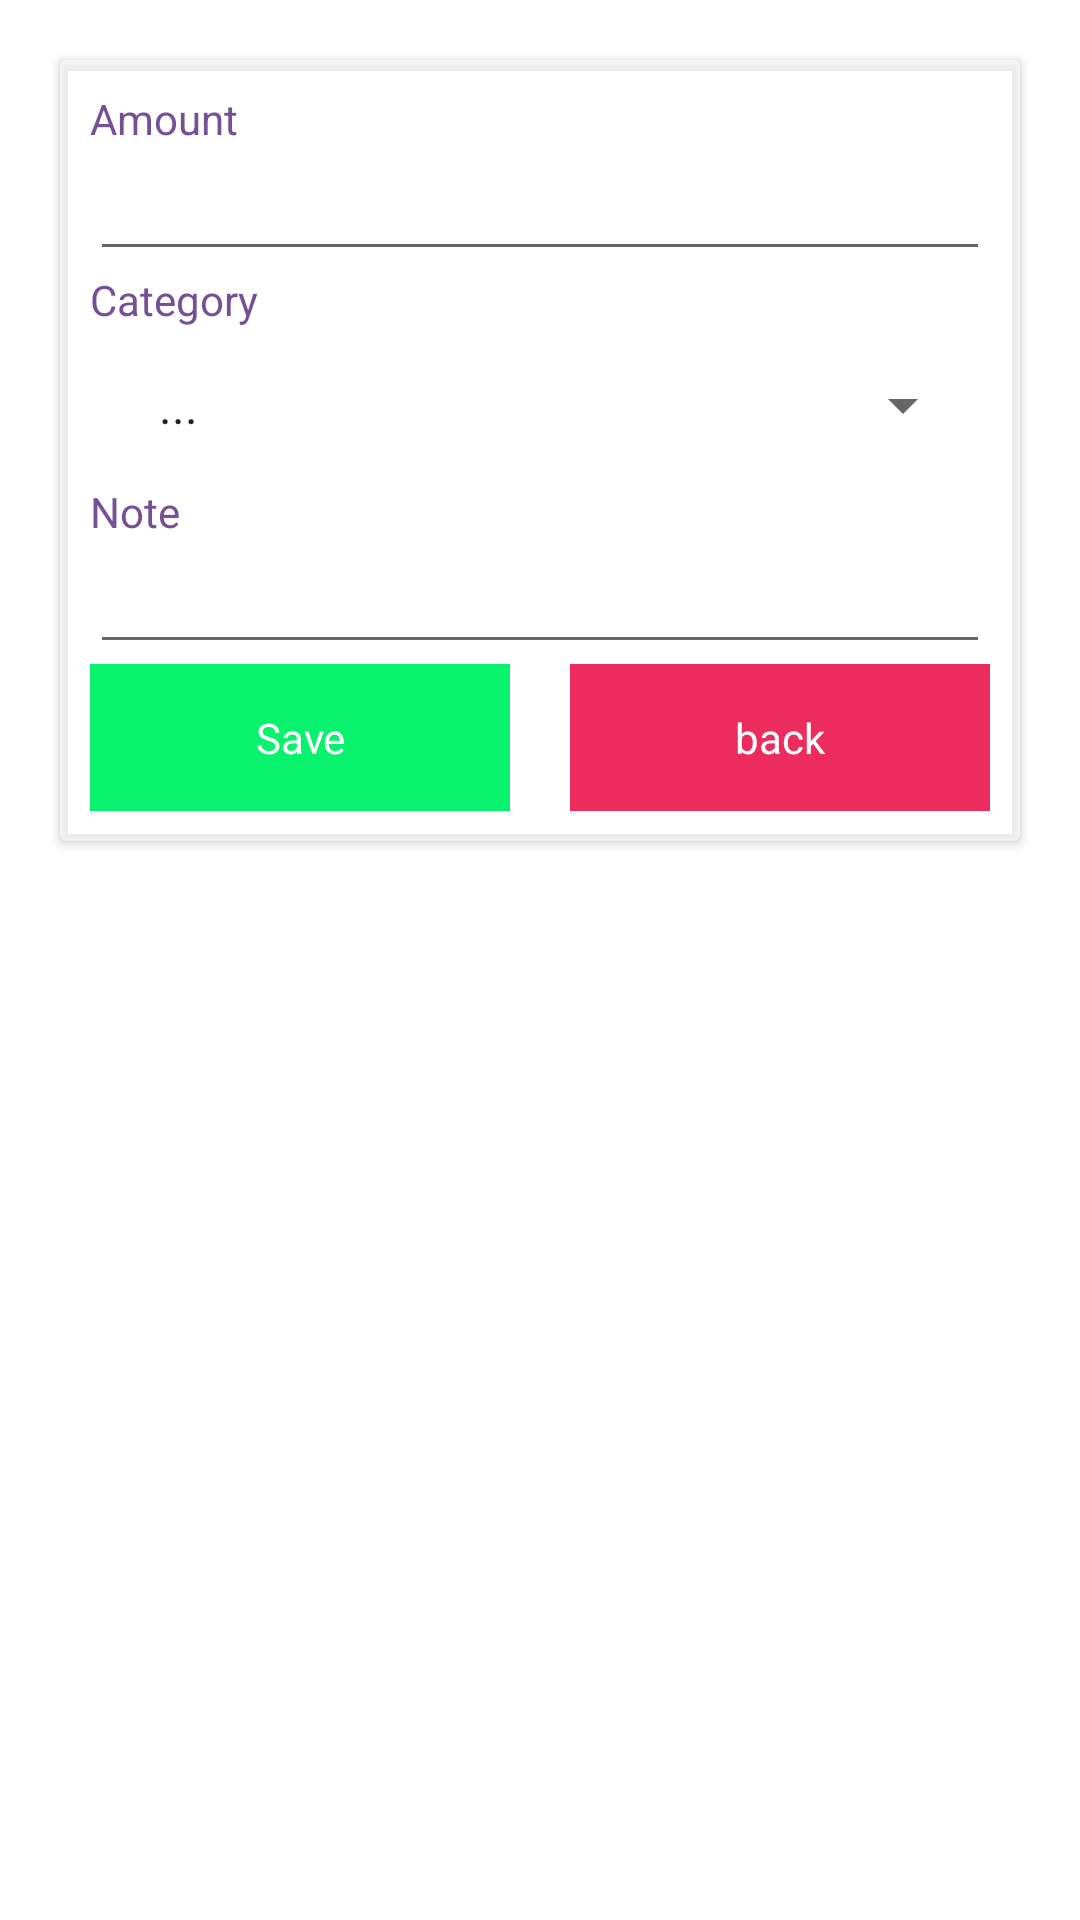

Reconstruct the res/layout file that produces this screen, plus the resources it refers to.
<!-- AndroidManifest.xml: application theme Theme.ZpentNote -->
<!-- res/layout/activity_add_expenses.xml -->
<?xml version="1.0" encoding="utf-8"?>
<RelativeLayout xmlns:android="http://schemas.android.com/apk/res/android"
    xmlns:app="http://schemas.android.com/apk/res-auto"
    xmlns:tools="http://schemas.android.com/tools"
    android:layout_width="match_parent"
    android:layout_height="match_parent"
    android:padding="10dp"
    android:background="@drawable/backg"
    tools:context=".AddExpenses">

    <androidx.cardview.widget.CardView
        android:backgroundTint="#90FFFFFF"
        android:layout_margin="10dp"
        app:contentPadding="10dp"
        android:layout_width="match_parent"
        android:layout_height="wrap_content">
        <LinearLayout
            android:backgroundTint="#90FFFFFF"
            android:orientation="vertical"
            android:layout_width="match_parent"
            android:layout_height="wrap_content">

            <LinearLayout
                android:orientation="vertical"
                android:layout_width="match_parent"
                android:layout_height="wrap_content">

                <TextView
                    android:textColor="@color/color4"
                    android:text="Amount"
                    android:layout_width="wrap_content"
                    android:layout_height="wrap_content"/>

                <EditText
                    android:id="@+id/amount"
                    android:inputType="number"
                    android:layout_width="match_parent"
                    android:layout_height="wrap_content"/>


            </LinearLayout>

            <LinearLayout
                android:orientation="vertical"
                android:layout_width="match_parent"
                android:layout_height="wrap_content">

                <TextView
                    android:textColor="@color/color4"
                    android:text="Category"
                    android:layout_width="wrap_content"
                    android:layout_height="wrap_content"/>

                <Spinner
                    android:layout_margin="5dp"
                    android:padding="10dp"
                    android:outlineSpotShadowColor="@color/white"
                    android:outlineAmbientShadowColor="@color/white"
                    android:id="@+id/category"
                    android:layout_width="match_parent"
                    android:layout_height="wrap_content"
                    android:gravity="center"
                    android:entries="@array/items"/>


                <TextView
                    android:textColor="@color/color4"
                    android:text="Note"
                    android:layout_width="wrap_content"
                    android:layout_height="wrap_content"/>
                <EditText
                    android:id="@+id/note"
                    android:layout_width="match_parent"
                    android:layout_height="wrap_content"/>
            </LinearLayout>
            <LinearLayout
                android:weightSum="2"
                android:layout_alignParentBottom="true"
                android:layout_width="match_parent"
                android:layout_height="wrap_content">

                <TextView
                    android:id="@+id/save"
                    android:background="@color/color7"
                    android:gravity="center"
                    android:text="Save"
                    android:textColor="@color/white"
                    android:layout_weight="1"
                    android:padding="15dp"
                    android:layout_marginRight="10dp"
                    android:layout_width="wrap_content"
                    android:layout_height="wrap_content"/>

                <TextView
                    android:id="@+id/back"
                    android:layout_marginLeft="10dp"
                    android:background="@color/color2"
                    android:gravity="center"
                    android:text="back"
                    android:textColor="@color/white"
                    android:layout_weight="1"
                    android:padding="15dp"
                    android:layout_width="wrap_content"
                    android:layout_height="wrap_content"/>

            </LinearLayout>
        </LinearLayout>

    </androidx.cardview.widget.CardView>
</RelativeLayout>
<!-- resources referenced by this layout -->
<resources>
  <string-array name="items">
          <item>...</item>
          <item>ค่าอาหารและเครื่องดื่ม</item>
          <item>ค่าที่พักอาศัย</item>
          <item>ค่าสาธารณูปโภค</item>
          <item>ค่าเดินทาง</item>
          <item>ค่าแต่งกาย</item>
          <item>ค่าใช้จ่ายในบ้าน</item>
          <item>ค่าใช้จ่ายเกี่ยวกับสุขภาพ</item>
          <item>ค่าสันทนาการและสังคม</item>
          <item>ค่าของขวัญและการกุศล</item>
          <item>ค่าใช้จ่ายทางการศึกษา</item>
          <item>ค่าใช้จ่ายเกี่ยวกับพาหนะ</item>
          <item>ค่าใช้จ่ายเกี่ยวกับธนาคาร</item>
          <item>ค่าใช้จ่ายเบ็ดเตล็ด</item>
          <item>อื่นๆ</item>
      </string-array>
  <color name="color2">#ED2C5E</color>
  <color name="color4">#765096</color>
  <color name="color7">#08f26e</color>
  <color name="white">#FFFFFFFF</color>
  <style name="Theme.ZpentNote" parent="Theme.MaterialComponents.DayNight.NoActionBar">
          
          <item name="colorPrimary">@color/purple_500</item>
          <item name="colorPrimaryVariant">@color/purple_700</item>
          <item name="colorOnPrimary">@color/white</item>
          
          <item name="colorSecondary">@color/teal_200</item>
          <item name="colorSecondaryVariant">@color/teal_700</item>
          <item name="colorOnSecondary">@color/black</item>
          
          <item name="android:statusBarColor">?attr/colorPrimaryVariant</item>
          
      </style>
  <color name="purple_500">#FF6200EE</color>
  <color name="purple_700">#FF3700B3</color>
  <color name="teal_200">#FF03DAC5</color>
  <color name="teal_700">#FF018786</color>
  <color name="black">#FF000000</color>
</resources>
